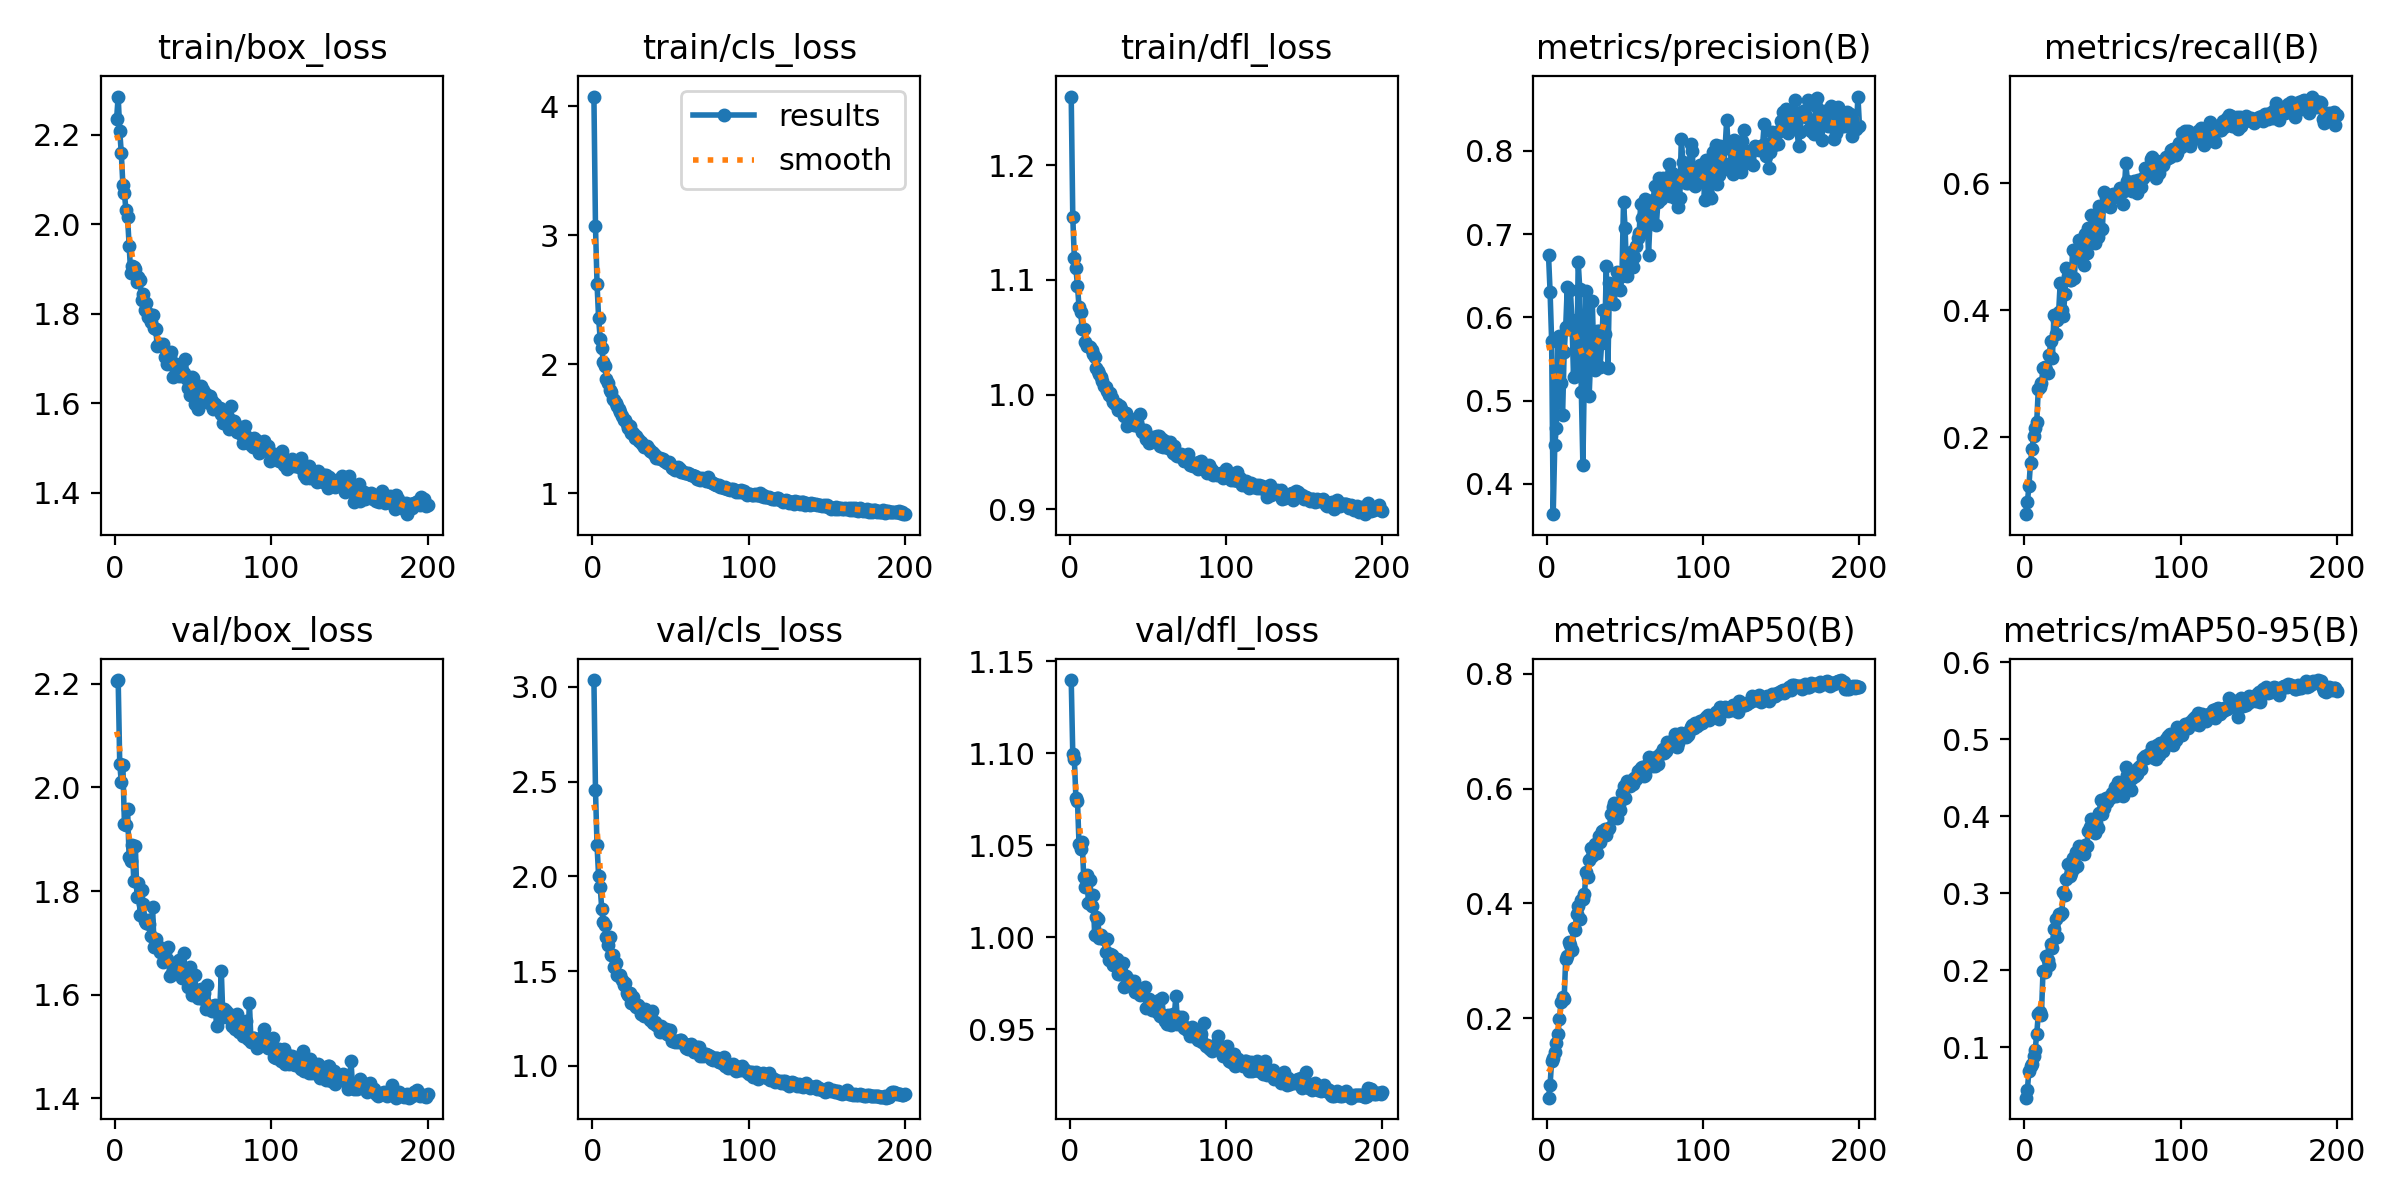

Data behind this chart, as committed beside it:
epoch, time, train/box_loss, train/cls_loss, train/dfl_loss, metrics/precision(B), metrics/recall(B), metrics/mAP50(B), metrics/mAP50-95(B), val/box_loss, val/cls_loss, val/dfl_loss, lr/pg0, lr/pg1, lr/pg2
1, 70.62, 2.236, 4.074, 1.26, 0.6747, 0.07929, 0.0615, 0.03459, 2.206, 3.036, 1.14, 0.0001946, 0.0001946, 0.0001946
2, 129.4, 2.285, 3.069, 1.155, 0.6309, 0.09767, 0.08381, 0.04482, 2.207, 2.455, 1.099, 0.0003886, 0.0003886, 0.0003886
3, 187.3, 2.207, 2.622, 1.119, 0.5713, 0.1239, 0.1252, 0.06986, 2.045, 2.164, 1.097, 0.0005808, 0.0005808, 0.0005808
4, 241.4, 2.159, 2.358, 1.11, 0.3638, 0.1605, 0.1311, 0.0759, 2.011, 2.003, 1.076, 0.0005793, 0.0005793, 0.0005793
5, 298.2, 2.088, 2.198, 1.095, 0.4466, 0.181, 0.1419, 0.07851, 2.042, 1.947, 1.074, 0.0005764, 0.0005764, 0.0005764
6, 357, 2.068, 2.125, 1.076, 0.4671, 0.2027, 0.156, 0.0889, 1.93, 1.83, 1.05, 0.0005734, 0.0005734, 0.0005734
7, 443.3, 2.031, 2.021, 1.072, 0.574, 0.2146, 0.1721, 0.09713, 1.927, 1.759, 1.048, 0.0005705, 0.0005705, 0.0005705
8, 503.3, 2.015, 1.989, 1.058, 0.5776, 0.225, 0.1977, 0.1177, 1.959, 1.746, 1.052, 0.0005676, 0.0005676, 0.0005676
9, 564.8, 1.952, 1.885, 1.057, 0.5212, 0.2768, 0.2277, 0.1435, 1.865, 1.679, 1.033, 0.0005647, 0.0005647, 0.0005647
10, 621.9, 1.891, 1.854, 1.046, 0.4827, 0.2796, 0.2365, 0.1454, 1.857, 1.637, 1.027, 0.0005618, 0.0005618, 0.0005618
11, 686.7, 1.907, 1.798, 1.042, 0.5581, 0.285, 0.2335, 0.1425, 1.888, 1.681, 1.034, 0.0005589, 0.0005589, 0.0005589
12, 757.9, 1.905, 1.788, 1.043, 0.5884, 0.3088, 0.3034, 0.1991, 1.82, 1.588, 1.019, 0.000556, 0.000556, 0.000556
13, 836.3, 1.899, 1.729, 1.042, 0.6365, 0.3103, 0.308, 0.1979, 1.887, 1.585, 1.031, 0.0005531, 0.0005531, 0.0005531
14, 901.7, 1.871, 1.726, 1.039, 0.5856, 0.3066, 0.333, 0.2183, 1.789, 1.522, 1.017, 0.0005502, 0.0005502, 0.0005502
15, 954.9, 1.883, 1.698, 1.035, 0.6329, 0.3015, 0.3271, 0.2134, 1.815, 1.542, 1.023, 0.0005473, 0.0005473, 0.0005473
16, 1013, 1.875, 1.678, 1.033, 0.5965, 0.3297, 0.319, 0.2075, 1.755, 1.48, 1.001, 0.0005443, 0.0005443, 0.0005443
17, 1069, 1.832, 1.657, 1.023, 0.5287, 0.3512, 0.3568, 0.2345, 1.802, 1.477, 1.011, 0.0005414, 0.0005414, 0.0005414
18, 1125, 1.844, 1.634, 1.02, 0.5844, 0.3242, 0.3528, 0.2293, 1.775, 1.479, 1.01, 0.0005385, 0.0005385, 0.0005385
19, 1182, 1.808, 1.601, 1.018, 0.5321, 0.3924, 0.3823, 0.2535, 1.743, 1.452, 0.9996, 0.0005356, 0.0005356, 0.0005356
20, 1248, 1.825, 1.564, 1.015, 0.6663, 0.3628, 0.3956, 0.2662, 1.739, 1.427, 1.001, 0.0005327, 0.0005327, 0.0005327
21, 1306, 1.792, 1.568, 1.012, 0.6344, 0.3847, 0.3722, 0.2439, 1.745, 1.44, 0.9995, 0.0005298, 0.0005298, 0.0005298
22, 1366, 1.799, 1.534, 1.007, 0.511, 0.397, 0.4065, 0.2734, 1.737, 1.385, 0.9993, 0.0005269, 0.0005269, 0.0005269
23, 1424, 1.782, 1.504, 1.007, 0.4224, 0.4424, 0.4069, 0.2716, 1.713, 1.374, 0.9918, 0.000524, 0.000524, 0.000524
24, 1482, 1.798, 1.519, 1.003, 0.5401, 0.4, 0.4168, 0.274, 1.77, 1.387, 0.9988, 0.0005211, 0.0005211, 0.0005211
25, 1535, 1.768, 1.467, 0.9996, 0.6314, 0.3906, 0.4545, 0.3024, 1.692, 1.334, 0.9878, 0.0005181, 0.0005181, 0.0005181
26, 1591, 1.765, 1.466, 1.002, 0.5582, 0.4252, 0.4456, 0.2978, 1.707, 1.363, 0.9912, 0.0005152, 0.0005152, 0.0005152
27, 1656, 1.729, 1.431, 0.997, 0.506, 0.4667, 0.4759, 0.3185, 1.697, 1.323, 0.9902, 0.0005123, 0.0005123, 0.0005123
28, 1714, 1.732, 1.443, 0.9938, 0.5526, 0.4532, 0.4969, 0.3375, 1.692, 1.312, 0.9852, 0.0005094, 0.0005094, 0.0005094
29, 1776, 1.733, 1.424, 0.9917, 0.6194, 0.447, 0.4825, 0.3219, 1.682, 1.322, 0.9866, 0.0005065, 0.0005065, 0.0005065
30, 1844, 1.728, 1.404, 0.9922, 0.5543, 0.4481, 0.4873, 0.3265, 1.687, 1.311, 0.988, 0.0005036, 0.0005036, 0.0005036
31, 1898, 1.733, 1.398, 0.987, 0.5373, 0.495, 0.503, 0.3455, 1.663, 1.273, 0.9802, 0.0005007, 0.0005007, 0.0005007
32, 1962, 1.703, 1.382, 0.9903, 0.5832, 0.4513, 0.4886, 0.3323, 1.682, 1.279, 0.9799, 0.0004978, 0.0004978, 0.0004978
33, 2028, 1.689, 1.361, 0.9874, 0.584, 0.4879, 0.5176, 0.354, 1.669, 1.266, 0.9815, 0.0004949, 0.0004949, 0.0004949
34, 2086, 1.708, 1.367, 0.9852, 0.5404, 0.4885, 0.5074, 0.3357, 1.692, 1.3, 0.9861, 0.000492, 0.000492, 0.000492
35, 2147, 1.706, 1.369, 0.9815, 0.5688, 0.5104, 0.5253, 0.362, 1.636, 1.265, 0.9729, 0.000489, 0.000489, 0.000489
36, 2208, 1.715, 1.345, 0.9837, 0.6089, 0.4823, 0.5258, 0.3544, 1.639, 1.26, 0.9792, 0.0004861, 0.0004861, 0.0004861
37, 2280, 1.66, 1.324, 0.9729, 0.5799, 0.5023, 0.5289, 0.3578, 1.646, 1.243, 0.9753, 0.0004832, 0.0004832, 0.0004832
38, 2333, 1.683, 1.318, 0.9786, 0.6613, 0.4709, 0.5198, 0.351, 1.642, 1.29, 0.9767, 0.0004803, 0.0004803, 0.0004803
39, 2389, 1.689, 1.312, 0.9758, 0.5387, 0.5201, 0.5296, 0.3629, 1.646, 1.228, 0.975, 0.0004774, 0.0004774, 0.0004774
40, 2451, 1.669, 1.296, 0.9751, 0.6407, 0.4904, 0.5313, 0.3619, 1.661, 1.232, 0.9748, 0.0004745, 0.0004745, 0.0004745
41, 2504, 1.661, 1.276, 0.9734, 0.6345, 0.5296, 0.5565, 0.3807, 1.667, 1.218, 0.9762, 0.0004716, 0.0004716, 0.0004716
42, 2556, 1.674, 1.277, 0.9786, 0.6402, 0.5131, 0.5678, 0.3859, 1.65, 1.211, 0.9702, 0.0004687, 0.0004687, 0.0004687
43, 2629, 1.661, 1.276, 0.9765, 0.6156, 0.5501, 0.5747, 0.397, 1.631, 1.177, 0.97, 0.0004658, 0.0004658, 0.0004658
44, 2692, 1.668, 1.267, 0.9726, 0.6392, 0.5111, 0.5628, 0.383, 1.68, 1.212, 0.9715, 0.0004628, 0.0004628, 0.0004628
45, 2756, 1.699, 1.266, 0.9828, 0.6551, 0.5052, 0.5481, 0.3785, 1.635, 1.187, 0.9687, 0.0004599, 0.0004599, 0.0004599
46, 2816, 1.654, 1.247, 0.9674, 0.6496, 0.5367, 0.5739, 0.3912, 1.632, 1.18, 0.9699, 0.000457, 0.000457, 0.000457
47, 2881, 1.634, 1.24, 0.9687, 0.633, 0.5158, 0.5635, 0.3851, 1.615, 1.194, 0.9694, 0.0004541, 0.0004541, 0.0004541
48, 2945, 1.619, 1.238, 0.9693, 0.6503, 0.564, 0.5918, 0.4043, 1.654, 1.167, 0.9731, 0.0004512, 0.0004512, 0.0004512
49, 2998, 1.658, 1.246, 0.9615, 0.739, 0.5273, 0.6052, 0.4208, 1.6, 1.165, 0.9617, 0.0004483, 0.0004483, 0.0004483
50, 3051, 1.656, 1.223, 0.9643, 0.7075, 0.5271, 0.5834, 0.4033, 1.61, 1.192, 0.9626, 0.0004454, 0.0004454, 0.0004454
51, 3107, 1.598, 1.195, 0.9577, 0.6494, 0.5861, 0.6126, 0.4113, 1.638, 1.134, 0.9665, 0.0004425, 0.0004425, 0.0004425
52, 3168, 1.618, 1.19, 0.9588, 0.6738, 0.5774, 0.61, 0.4235, 1.603, 1.134, 0.9627, 0.0004396, 0.0004396, 0.0004396
53, 3224, 1.587, 1.181, 0.9615, 0.6731, 0.5778, 0.6054, 0.419, 1.593, 1.128, 0.9604, 0.0004366, 0.0004366, 0.0004366
54, 3298, 1.623, 1.194, 0.963, 0.6789, 0.5796, 0.6136, 0.4247, 1.598, 1.132, 0.9619, 0.0004337, 0.0004337, 0.0004337
55, 3353, 1.639, 1.207, 0.9605, 0.661, 0.5621, 0.6087, 0.4232, 1.611, 1.128, 0.9629, 0.0004308, 0.0004308, 0.0004308
56, 3417, 1.63, 1.188, 0.9639, 0.6724, 0.5814, 0.6192, 0.4299, 1.592, 1.135, 0.9596, 0.0004279, 0.0004279, 0.0004279
57, 3474, 1.606, 1.168, 0.9638, 0.686, 0.5831, 0.6168, 0.4283, 1.603, 1.139, 0.9662, 0.000425, 0.000425, 0.000425
58, 3531, 1.62, 1.167, 0.9553, 0.6948, 0.5798, 0.6306, 0.4381, 1.573, 1.12, 0.9575, 0.0004221, 0.0004221, 0.0004221
59, 3585, 1.611, 1.159, 0.9612, 0.7015, 0.5785, 0.6311, 0.4268, 1.618, 1.117, 0.967, 0.0004192, 0.0004192, 0.0004192
60, 3636, 1.6, 1.154, 0.9547, 0.7364, 0.5814, 0.6354, 0.4447, 1.572, 1.093, 0.9578, 0.0004163, 0.0004163, 0.0004163
... 140 more rows
